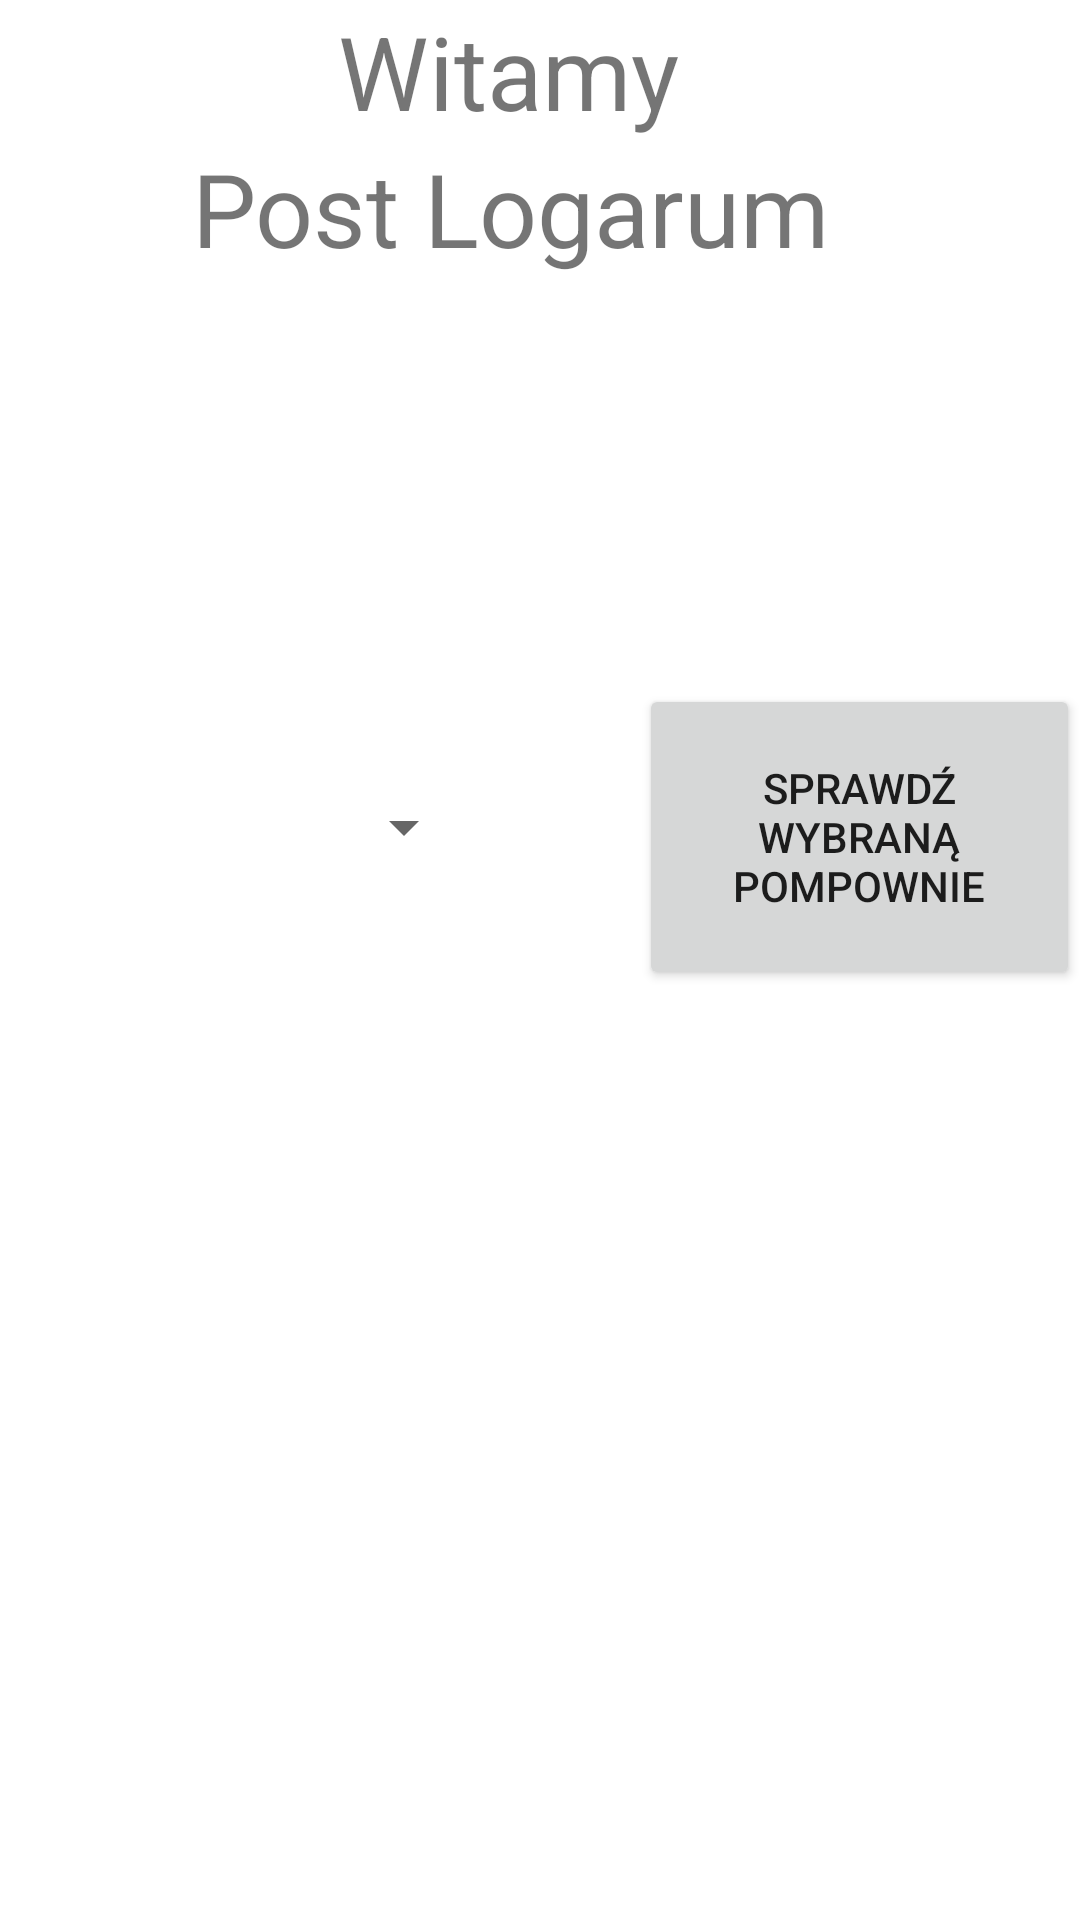

Produce the Android XML layout that renders to this screen, including the resource entries it uses.
<!-- AndroidManifest.xml: application theme Theme.ProjPoprMC -->
<!-- res/layout/postlogin.xml -->
<?xml version="1.0" encoding="utf-8"?>
<androidx.constraintlayout.widget.ConstraintLayout xmlns:android="http://schemas.android.com/apk/res/android"
    xmlns:app="http://schemas.android.com/apk/res-auto"
    xmlns:tools="http://schemas.android.com/tools"
    android:layout_width="match_parent"
    android:layout_height="match_parent">

    <TextView
        android:id="@+id/textView2"
        android:layout_width="wrap_content"
        android:layout_height="wrap_content"
        android:layout_marginBottom="548dp"
        android:text="Post Logarum"
        android:textSize="34sp"
        app:layout_constraintBottom_toBottomOf="parent"
        app:layout_constraintEnd_toEndOf="parent"
        app:layout_constraintHorizontal_bias="0.434"
        app:layout_constraintStart_toStartOf="parent" />

    <TextView
        android:id="@+id/powitanie"
        android:layout_width="wrap_content"
        android:layout_height="wrap_content"
        android:text="Witamy"
        android:textSize="34sp"
        app:layout_constraintBottom_toTopOf="@+id/textView2"
        app:layout_constraintEnd_toEndOf="parent"
        app:layout_constraintHorizontal_bias="0.458"
        app:layout_constraintStart_toStartOf="parent"
        app:layout_constraintTop_toTopOf="parent"
        app:layout_constraintVertical_bias="0.739" />

    <Spinner
        android:id="@+id/spinnerPompowni"
        android:layout_width="131dp"
        android:layout_height="96dp"
        android:layout_marginTop="113dp"
        android:scrollbars="horizontal"
        app:layout_constraintBottom_toBottomOf="parent"
        app:layout_constraintEnd_toEndOf="parent"
        app:layout_constraintHorizontal_bias="0.121"
        app:layout_constraintStart_toStartOf="parent"
        app:layout_constraintTop_toBottomOf="@+id/textView2"
        app:layout_constraintVertical_bias="0.067" />

    <Button
        android:id="@+id/pompCheck"
        android:layout_width="147dp"
        android:layout_height="102dp"
        android:layout_marginStart="54dp"
        android:layout_marginTop="136dp"
        android:onClick="Przenieś"
        android:text="Sprawdź wybraną pompownie"
        app:layout_constraintBottom_toBottomOf="parent"
        app:layout_constraintEnd_toEndOf="parent"
        app:layout_constraintHorizontal_bias="0.518"
        app:layout_constraintStart_toEndOf="@+id/spinnerPompowni"
        app:layout_constraintTop_toBottomOf="@+id/textView2"
        app:layout_constraintVertical_bias="0.0" />
</androidx.constraintlayout.widget.ConstraintLayout>
<!-- resources referenced by this layout -->
<resources>
  <style name="Theme.ProjPoprMC" parent="Theme.MaterialComponents.DayNight.DarkActionBar">
          
          <item name="colorPrimary">@color/purple_500</item>
          <item name="colorPrimaryVariant">@color/purple_700</item>
          <item name="colorOnPrimary">@color/white</item>
          
          <item name="colorSecondary">@color/teal_200</item>
          <item name="colorSecondaryVariant">@color/teal_700</item>
          <item name="colorOnSecondary">@color/black</item>
          
          <item name="android:statusBarColor" tools:targetApi="l">?attr/colorPrimaryVariant</item>
          
      </style>
  <!-- not gathered from this repository: default colours our renderer supplied (Android Studio template values) -->
  <color name="purple_500">#FF6200EE</color>
  <color name="purple_700">#FF3700B3</color>
  <color name="teal_200">#FF03DAC5</color>
  <color name="teal_700">#FF018786</color>
  <color name="black">#FF000000</color>
  <color name="white">#FFFFFFFF</color>
</resources>
